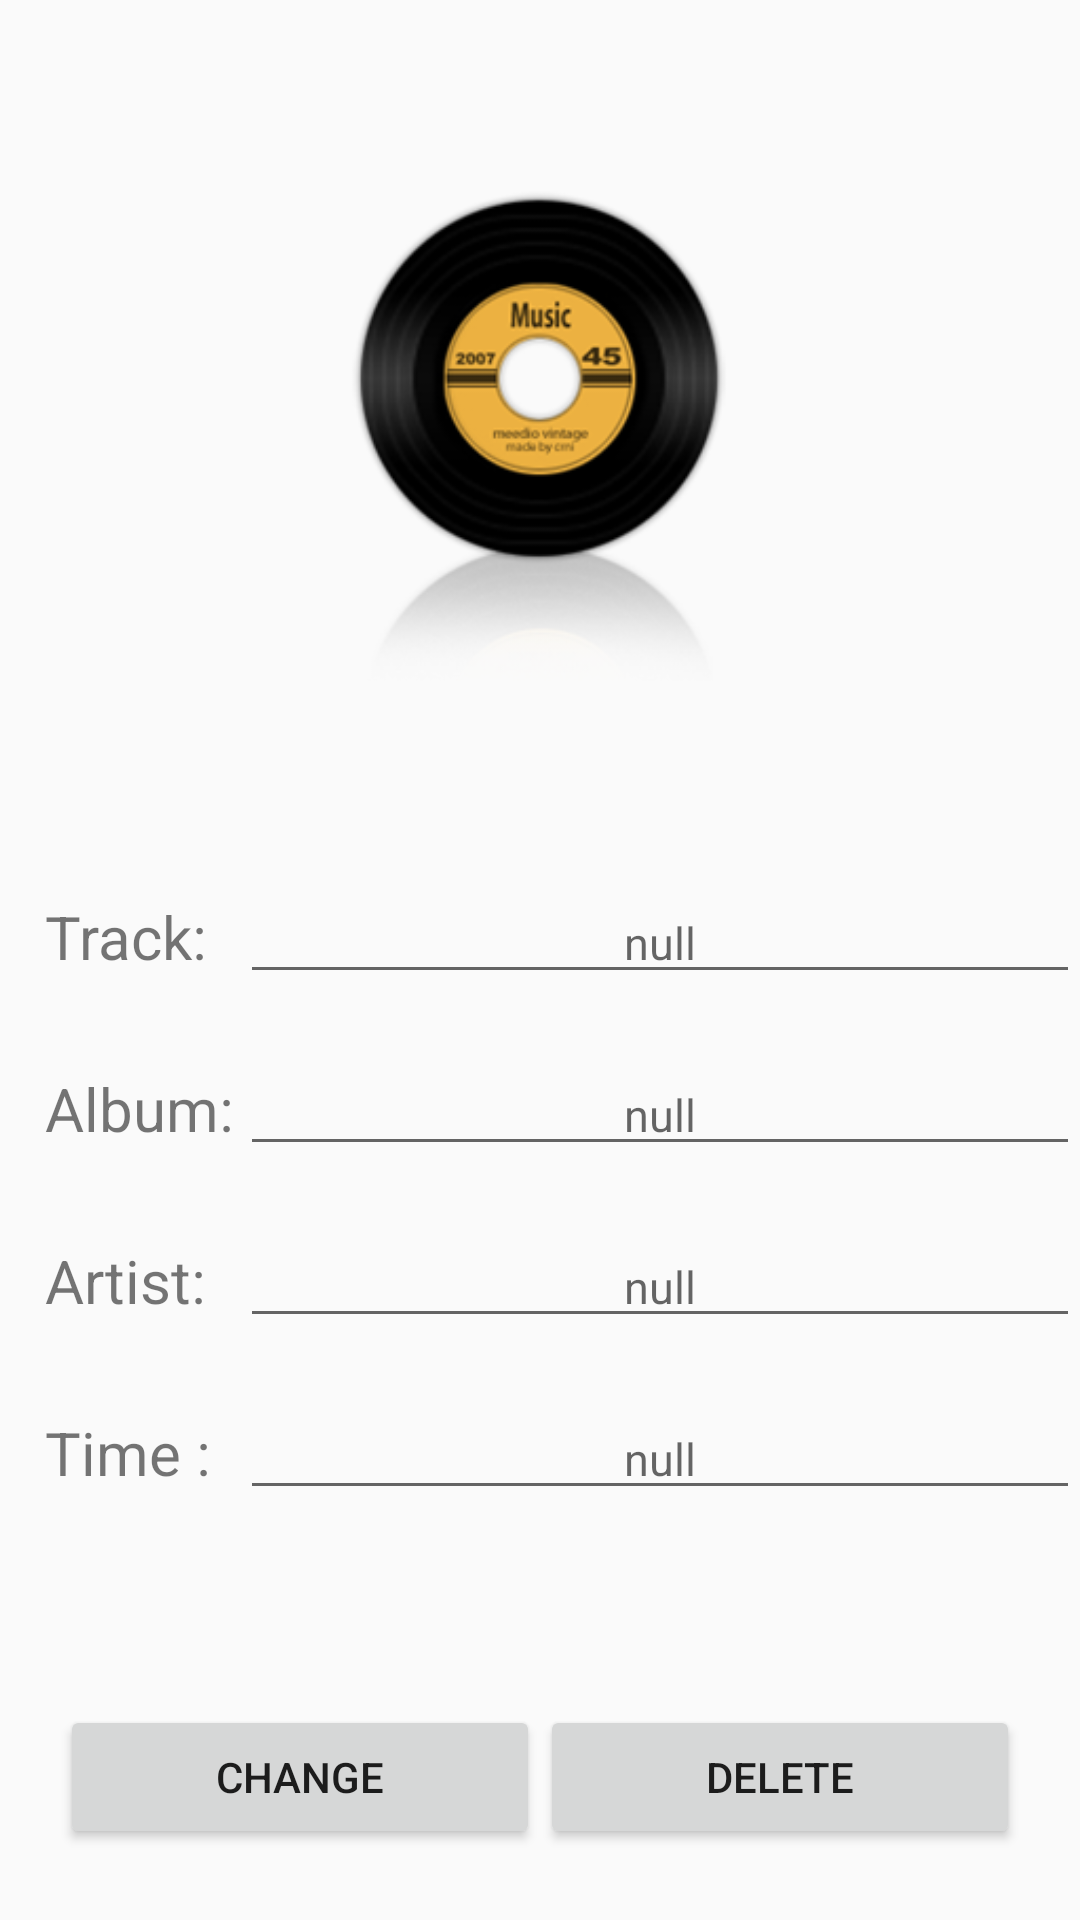

Reconstruct the res/layout file that produces this screen, plus the resources it refers to.
<!-- AndroidManifest.xml: application theme AppTheme -->
<!-- res/layout/activity_result_song.xml -->
<?xml version="1.0" encoding="utf-8"?>
<LinearLayout xmlns:android="http://schemas.android.com/apk/res/android"
    android:layout_width="match_parent"
    android:layout_height="match_parent"
    android:orientation="vertical" >

    <RelativeLayout
        android:layout_width="fill_parent"
        android:layout_height="0dp"
        android:layout_weight="3" >

        <ImageView
            android:id="@+id/iv_result"
            android:layout_width="180dp"
            android:layout_height="180dp"
            android:layout_centerInParent="true"
            android:layout_marginTop="20dp"
            android:src="@drawable/albumnull" />
    </RelativeLayout>

    <RelativeLayout
        android:layout_width="fill_parent"
        android:layout_height="0dp"
        android:layout_weight="3" >

        <LinearLayout
            android:layout_width="fill_parent"
            android:layout_height="wrap_content"
            android:orientation="vertical" >

            <LinearLayout
                android:layout_width="fill_parent"
                android:layout_height="wrap_content"
                android:layout_marginTop="20dp"
                android:orientation="horizontal"
                android:focusableInTouchMode="true"  >

                <TextView
                    android:layout_width="65dp"
                    android:layout_height="wrap_content"
                    android:layout_marginLeft="15dp"
                    android:text="Track:"
                    android:textSize="20sp" />

                <EditText
                    android:id="@+id/ed_track"
                    android:layout_width="match_parent"
                    android:layout_height="wrap_content"
                    android:editable="false"
                    android:gravity="center"
                    android:hint="null"
                    android:text=""
                    android:textSize="15sp" />
            </LinearLayout>

            <LinearLayout
                android:layout_width="fill_parent"
                android:layout_height="wrap_content"
                android:layout_marginTop="20dp"
                android:orientation="horizontal" >

                <TextView
                    android:layout_width="65dp"
                    android:layout_height="wrap_content"
                    android:layout_marginLeft="15dp"
                    android:text="Album:"
                    android:textSize="20sp" />

                <EditText
                    android:id="@+id/ed_album"
                    android:layout_width="match_parent"
                    android:layout_height="wrap_content"
                    android:gravity="center"
                    android:hint="null"
                    android:text=""
                    android:textSize="15sp" />
            </LinearLayout>

            <LinearLayout
                android:layout_width="fill_parent"
                android:layout_height="wrap_content"
                android:layout_marginTop="20dp"
                android:orientation="horizontal" >

                <TextView
                    android:layout_width="65dp"
                    android:layout_height="wrap_content"
                    android:layout_marginLeft="15dp"
                    android:text="Artist:"
                    android:textSize="20sp" />

                <EditText
                    android:id="@+id/ed_artist"
                    android:layout_width="match_parent"
                    android:layout_height="wrap_content"
                    android:gravity="center"
                    android:hint="null"
                    android:text=""
                    android:textSize="15sp" />
            </LinearLayout>

            <LinearLayout
                android:layout_width="fill_parent"
                android:layout_height="wrap_content"
                android:layout_marginTop="20dp"
                android:orientation="horizontal" >

                <TextView
                    android:layout_width="65dp"
                    android:layout_height="wrap_content"
                    android:layout_marginLeft="15dp"
                    android:text="Time :"
                    android:textSize="20sp" />

                <EditText
                    android:id="@+id/ed_time"
                    android:layout_width="match_parent"
                    android:layout_height="wrap_content"
                    android:gravity="center"
                    android:hint="null"
                    android:text=""
                    android:textSize="15sp" />
            </LinearLayout>
        </LinearLayout>
    </RelativeLayout>

    <RelativeLayout
        android:layout_width="fill_parent"
        android:layout_height="0dp"
        android:layout_weight="1" >

        <LinearLayout
            android:layout_width="fill_parent"
            android:layout_height="wrap_content"
            android:layout_marginTop="20dp"
            android:orientation="horizontal" >

            <Button
                android:layout_width="wrap_content"
                android:layout_height="wrap_content"
                android:layout_marginLeft="20dp"
                android:layout_weight="1"
                android:onClick="changeInfo"
                android:text="Change" />

            <Button
                android:layout_width="wrap_content"
                android:layout_height="wrap_content"
                android:layout_marginRight="20dp"
                android:layout_weight="1"
                android:onClick="deleteInfo"
                android:text="Delete" />
        </LinearLayout>
    </RelativeLayout>

</LinearLayout>
<!-- resources referenced by this layout -->
<resources>
  <!-- drawable albumnull: png bitmap (drawable-hdpi, 39288 bytes) -->
  <style name="AppTheme" parent="AppBaseTheme">
          
      </style>
  <style name="AppBaseTheme" parent="Theme.AppCompat.Light">
          
      </style>
</resources>
